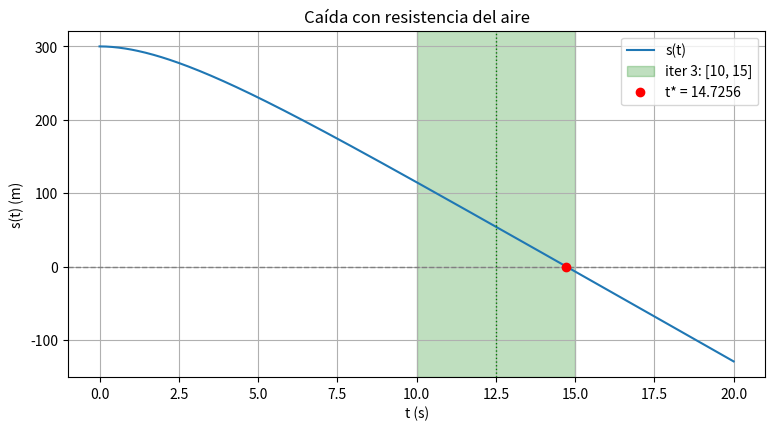

Reproduce this figure in Python.
def biseccion(f, a, b, TOL = 1e-6, N0 = 100):
    #Devuelve (p, historia), con historia = [(a, b, p) por iteración].
    FA = f(a)
    historia = []
    i = 1
    while i <= N0:
        p = a + (b - a) / 2                                 
        FP = f(p)
        historia.append((a, b, p))                    
        if FP == 0 or (b - a) / 2 < TOL: 
            print("\nIteraciones:", len(historia))
            print("Solución final:", f'{p:.6f}')
            print(historia)                       
            return p, historia
        i = i + 1
        if FA * FP > 0:
            a = p
            FA = FP                                   
        else:
            b = p                                   
    raise RuntimeError(f"fracasó después de {N0} iteraciones")

"""def f(x):
    return x ** 3 + 4 * x ** 2 - 10"""

#biseccion(f, 1, 2, 1e-2)

import numpy as np
import matplotlib.pyplot as plt

g = 9.81
s0, m, k = 300.0, 0.25, 0.1


def s(t):
    return s0 - (m * g / k) * t + (m ** 2 * g / k ** 2) * (1 - np.exp(-k * t / m))


def graficar(t_star, historia, k_iteracion=None, archivo="caida.png"):
    """Dibuja s(t). Si k_iteracion no es None, resalta el intervalo [a, b]
    de esa iteración (1-based) y su punto medio p."""
    t = np.linspace(0, 20, 400)
    plt.figure(figsize=(9, 4.5))
    plt.plot(t, s(t), label="s(t)")
    plt.axhline(0, color="gray", linestyle="--", linewidth=1)
    if k_iteracion is not None:
        a, b, p = historia[k_iteracion - 1]
        plt.axvspan(a, b, color="green", alpha=0.25,
                    label=f"iter {k_iteracion}: [{a:.4g}, {b:.4g}]")
        plt.axvline(p, color="green", linestyle=":", linewidth=1)
    plt.plot(t_star, 0, "ro", label=f"t* = {t_star:.4f}")
    plt.xlabel("t (s)")
    plt.ylabel("s(t) (m)")
    plt.title("Caída con resistencia del aire")
    plt.legend()
    plt.grid(True)
    plt.savefig(archivo, dpi=150)
    plt.show()

t_star, historia = biseccion(s, 0.0, 20.0, TOL=1e-4)
graficar(t_star, historia, k_iteracion=3)
